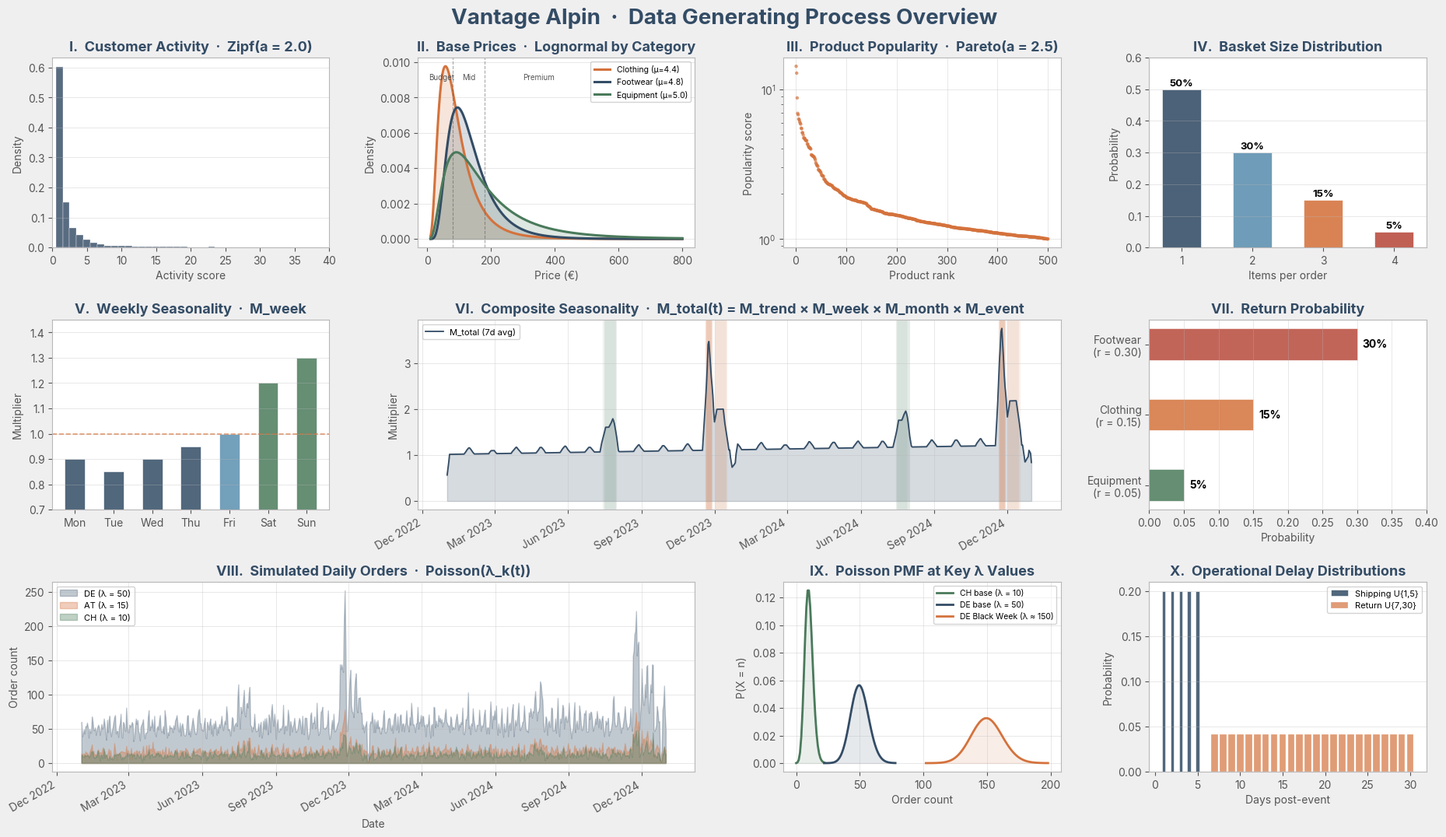

This figure's Python source: (Note: this script raises an exception after producing the figure.)
import numpy as np
import matplotlib.pyplot as plt
import matplotlib.dates as mdates
from matplotlib.gridspec import GridSpec
from datetime import datetime, timedelta
from scipy.stats import lognorm, pareto, poisson
import matplotlib
import matplotlib.font_manager as fm

# ---------- Vantage Alpin palette (from HTML) ----------
BG      = '#F0EFF0'
CARD    = '#DCDBDC'
PRIMARY = '#334C65'
ACCENT  = '#D4723C'
TEXT    = '#000000'
MUTED   = '#555555'
WHITE   = '#FFFFFF'
BORDER  = '#B8B7B8'

# Extended palette derived from the base
GREEN   = '#4A7A5B'
PURPLE  = '#6B5B8A'
BLUE_LT = '#5B8FAF'
RED_SM  = '#B84A3C'

plt.rcParams.update({
    'figure.facecolor': BG,
    'axes.facecolor': WHITE,
    'axes.edgecolor': BORDER,
    'axes.labelcolor': MUTED,
    'text.color': TEXT,
    'xtick.color': MUTED,
    'ytick.color': MUTED,
    'grid.color': BORDER,
    'grid.alpha': 0.45,
    'grid.linewidth': 0.5,
    'font.size': 10,
    'axes.titlesize': 13,
    'axes.titleweight': 'bold',
    'axes.titlecolor': PRIMARY,
    'font.family': 'sans-serif',
    'font.sans-serif': ['Inter', 'DejaVu Sans'],
})

np.random.seed(42)

fig = plt.figure(figsize=(19.20, 10.80), dpi=100)
gs = GridSpec(3, 4, figure=fig, hspace=0.38, wspace=0.32,
             left=0.05, right=0.97, top=0.91, bottom=0.06)

# ===== 1) Customer Activity – Zipf =====
ax1 = fig.add_subplot(gs[0, 0])
activities = np.random.zipf(2.0, 5000)
activities_clipped = np.clip(activities, 1, 60)
bins = np.arange(1, 62) - 0.5
ax1.hist(activities_clipped, bins=bins, color=PRIMARY, alpha=0.82, edgecolor=WHITE, linewidth=0.3, density=True)
ax1.set_title('I.  Customer Activity  ·  Zipf(a = 2.0)')
ax1.set_xlabel('Activity score')
ax1.set_ylabel('Density')
ax1.set_xlim(0, 40)
ax1.grid(True, axis='y')

# ===== 2) Product Prices – Lognormal =====
ax2 = fig.add_subplot(gs[0, 1])
x_price = np.linspace(10, 800, 500)
configs = [
    (4.4, 0.6, 'Clothing (μ=4.4)',   ACCENT),
    (4.8, 0.5, 'Footwear (μ=4.8)',   PRIMARY),
    (5.0, 0.7, 'Equipment (μ=5.0)',  GREEN),
]
for mu, sigma, label, color in configs:
    pdf = lognorm.pdf(x_price, s=sigma, scale=np.exp(mu))
    ax2.fill_between(x_price, pdf, alpha=0.18, color=color)
    ax2.plot(x_price, pdf, color=color, lw=2.2, label=label)
ax2.axvline(80, color=MUTED, ls='--', lw=0.8, alpha=0.5)
ax2.axvline(180, color=MUTED, ls='--', lw=0.8, alpha=0.5)
ymax2 = ax2.get_ylim()[1]
ax2.text(45,  ymax2*0.88, 'Budget',  fontsize=7, color=MUTED, ha='center')
ax2.text(130, ymax2*0.88, 'Mid',     fontsize=7, color=MUTED, ha='center')
ax2.text(350, ymax2*0.88, 'Premium', fontsize=7, color=MUTED, ha='center')
ax2.set_title('II.  Base Prices  ·  Lognormal by Category')
ax2.set_xlabel('Price (€)')
ax2.set_ylabel('Density')
ax2.legend(fontsize=7.5, loc='upper right', framealpha=0.6, edgecolor=BORDER)
ax2.grid(True, axis='y')

# ===== 3) Product Popularity – Pareto =====
ax3 = fig.add_subplot(gs[0, 2])
pop_scores = pareto.rvs(2.5, size=500)
pop_sorted = np.sort(pop_scores)[::-1]
rank = np.arange(1, 501)
ax3.scatter(rank, pop_sorted, s=10, color=ACCENT, alpha=0.7, edgecolors='none', zorder=3)
ax3.set_title('III.  Product Popularity  ·  Pareto(a = 2.5)')
ax3.set_xlabel('Product rank')
ax3.set_ylabel('Popularity score')
ax3.set_yscale('log')
ax3.grid(True)

# ===== 4) Basket Size Distribution =====
ax4 = fig.add_subplot(gs[0, 3])
sizes = [1, 2, 3, 4]
probs = [0.50, 0.30, 0.15, 0.05]
colors_basket = [PRIMARY, BLUE_LT, ACCENT, RED_SM]
bars = ax4.bar(sizes, probs, color=colors_basket, edgecolor=WHITE, width=0.55, alpha=0.88, linewidth=0.5)
for bar, p in zip(bars, probs):
    ax4.text(bar.get_x() + bar.get_width()/2, bar.get_height() + 0.012,
             f'{p:.0%}', ha='center', fontsize=9.5, color=TEXT, fontweight='bold')
ax4.set_title('IV.  Basket Size Distribution')
ax4.set_xlabel('Items per order')
ax4.set_ylabel('Probability')
ax4.set_ylim(0, 0.60)
ax4.set_xticks(sizes)
ax4.grid(True, axis='y')

# ===== 5) Weekly Seasonality =====
ax5 = fig.add_subplot(gs[1, 0])
days_w = ['Mon', 'Tue', 'Wed', 'Thu', 'Fri', 'Sat', 'Sun']
weekly = [0.90, 0.85, 0.90, 0.95, 1.00, 1.20, 1.30]
colors_w = [PRIMARY if w < 1.0 else (GREEN if w > 1.0 else BLUE_LT) for w in weekly]
ax5.bar(days_w, weekly, color=colors_w, edgecolor=WHITE, width=0.52, alpha=0.85, linewidth=0.5)
ax5.axhline(1.0, color=ACCENT, ls='--', lw=1.2, alpha=0.7)
ax5.set_title('V.  Weekly Seasonality  ·  M_week')
ax5.set_ylabel('Multiplier')
ax5.set_ylim(0.7, 1.45)
ax5.grid(True, axis='y')

# ===== 6) Composite Seasonality Timeline =====
ax6 = fig.add_subplot(gs[1, 1:3])
start = datetime(2023, 1, 1)
T = 731
dates = [start + timedelta(days=t) for t in range(T)]

m_trend = np.array([1.0 + (0.20 / T) * t for t in range(T)])
weekly_map = {0: 0.90, 1: 0.85, 2: 0.90, 3: 0.95, 4: 1.00, 5: 1.20, 6: 1.30}
m_week = np.array([weekly_map[d.weekday()] for d in dates])
m_month = np.array([1.15 if d.day > 25 else 1.0 for d in dates])

def event_mult(d):
    md = (d.month, d.day)
    if (7, 15) <= md <= (7, 30): return 1.5
    if (11, 20) <= md <= (11, 27): return 3.0
    if (12, 1) <= md <= (12, 15): return 1.8
    if (12, 24) <= md <= (12, 26): return 0.2
    return 1.0

m_event = np.array([event_mult(d) for d in dates])
m_total = m_trend * m_week * m_month * m_event
m_smooth = np.convolve(m_total, np.ones(7)/7, mode='same')

ax6.fill_between(dates, m_smooth, alpha=0.20, color=PRIMARY)
ax6.plot(dates, m_smooth, color=PRIMARY, lw=1.3, label='M_total (7d avg)')
for d in dates:
    ev = event_mult(d)
    if ev == 3.0:
        ax6.axvspan(d, d + timedelta(days=1), color=ACCENT, alpha=0.12)
    elif ev == 1.8:
        ax6.axvspan(d, d + timedelta(days=1), color=ACCENT, alpha=0.06)
    elif ev == 1.5:
        ax6.axvspan(d, d + timedelta(days=1), color=GREEN, alpha=0.06)

ax6.set_title('VI.  Composite Seasonality  ·  M_total(t) = M_trend × M_week × M_month × M_event')
ax6.set_ylabel('Multiplier')
ax6.xaxis.set_major_formatter(mdates.DateFormatter('%b %Y'))
ax6.xaxis.set_major_locator(mdates.MonthLocator(interval=3))
plt.setp(ax6.xaxis.get_majorticklabels(), rotation=30, ha='right')
ax6.legend(fontsize=8, loc='upper left', framealpha=0.6, edgecolor=BORDER)
ax6.grid(True)

# ===== 7) Return Probability by Category =====
ax7 = fig.add_subplot(gs[1, 3])
cats = ['Equipment\n(r = 0.05)', 'Clothing\n(r = 0.15)', 'Footwear\n(r = 0.30)']
ret_probs = [0.05, 0.15, 0.30]
bars_r = ax7.barh(cats, ret_probs, color=[GREEN, ACCENT, RED_SM],
                  edgecolor=WHITE, height=0.45, alpha=0.85, linewidth=0.5)
for bar, p in zip(bars_r, ret_probs):
    ax7.text(bar.get_width() + 0.008, bar.get_y() + bar.get_height()/2,
             f'{p:.0%}', va='center', fontsize=10, color=TEXT, fontweight='bold')
ax7.set_title('VII.  Return Probability')
ax7.set_xlabel('Probability')
ax7.set_xlim(0, 0.40)
ax7.grid(True, axis='x')

# ===== 8) Simulated Daily Orders (Poisson) =====
ax8 = fig.add_subplot(gs[2, 0:2])
lam_de = 50 * m_total
lam_at = 15 * m_total
lam_ch = 10 * m_total
orders_de = np.random.poisson(lam_de)
orders_at = np.random.poisson(lam_at)
orders_ch = np.random.poisson(lam_ch)

ax8.fill_between(dates, orders_de, alpha=0.30, color=PRIMARY, label='DE (λ = 50)')
ax8.fill_between(dates, orders_at, alpha=0.35, color=ACCENT, label='AT (λ = 15)')
ax8.fill_between(dates, orders_ch, alpha=0.35, color=GREEN, label='CH (λ = 10)')
ax8.set_title('VIII.  Simulated Daily Orders  ·  Poisson(λ_k(t))')
ax8.set_xlabel('Date')
ax8.set_ylabel('Order count')
ax8.xaxis.set_major_formatter(mdates.DateFormatter('%b %Y'))
ax8.xaxis.set_major_locator(mdates.MonthLocator(interval=3))
plt.setp(ax8.xaxis.get_majorticklabels(), rotation=30, ha='right')
ax8.legend(fontsize=8, loc='upper left', framealpha=0.6, edgecolor=BORDER)
ax8.grid(True)

# ===== 9) Poisson PMF examples =====
ax9 = fig.add_subplot(gs[2, 2])
for lam, label, color in [(10, 'CH base (λ = 10)', GREEN),
                           (50, 'DE base (λ = 50)', PRIMARY),
                           (150, 'DE Black Week (λ ≈ 150)', ACCENT)]:
    k_vals = np.arange(max(0, lam - 4*int(np.sqrt(lam))), lam + 4*int(np.sqrt(lam)) + 1)
    pmf = poisson.pmf(k_vals, lam)
    ax9.plot(k_vals, pmf, color=color, lw=2, label=label)
    ax9.fill_between(k_vals, pmf, alpha=0.12, color=color)
ax9.set_title('IX.  Poisson PMF at Key λ Values')
ax9.set_xlabel('Order count')
ax9.set_ylabel('P(X = n)')
ax9.legend(fontsize=7.5, loc='upper right', framealpha=0.6, edgecolor=BORDER)
ax9.grid(True)

# ===== 10) Operational Delays =====
ax10 = fig.add_subplot(gs[2, 3])
ship_days = np.arange(1, 6)
ship_pmf = np.ones(5) / 5
ret_days = np.arange(7, 31)
ret_pmf = np.ones(24) / 24

ax10.bar(ship_days, ship_pmf, color=PRIMARY, alpha=0.85, width=0.4,
         label='Shipping U{1,5}', edgecolor=WHITE, linewidth=0.5)
ax10.bar(ret_days, ret_pmf, color=ACCENT, alpha=0.7, width=0.8,
         label='Return U{7,30}', edgecolor=WHITE, linewidth=0.3)
ax10.set_title('X.  Operational Delay Distributions')
ax10.set_xlabel('Days post-event')
ax10.set_ylabel('Probability')
ax10.legend(fontsize=8, loc='upper right', framealpha=0.6, edgecolor=BORDER)
ax10.grid(True, axis='y')

# ===== Suptitle =====
fig.suptitle('Vantage Alpin  ·  Data Generating Process Overview',
             fontsize=20, fontweight='bold', color=PRIMARY, y=0.97,
             fontfamily='sans-serif')

out_path = '/home/claude/dgp_overview_1920x1080.png'
fig.savefig(out_path, dpi=600, facecolor=BG)
plt.close()
print(f'Saved to {out_path}')
